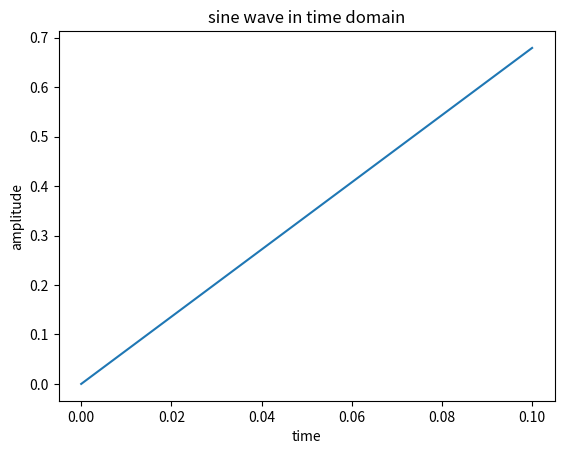

This figure's Python source:
import  numpy as np
import  matplotlib.pyplot as plt

t=np.arange(0,10,0.1)
x1=np.arcsin(2*np.pi*t)
plt.plot(t,x1)
plt.title("sine wave in time domain")
plt.xlabel("time")
plt.ylabel("amplitude") 
plt.show()
